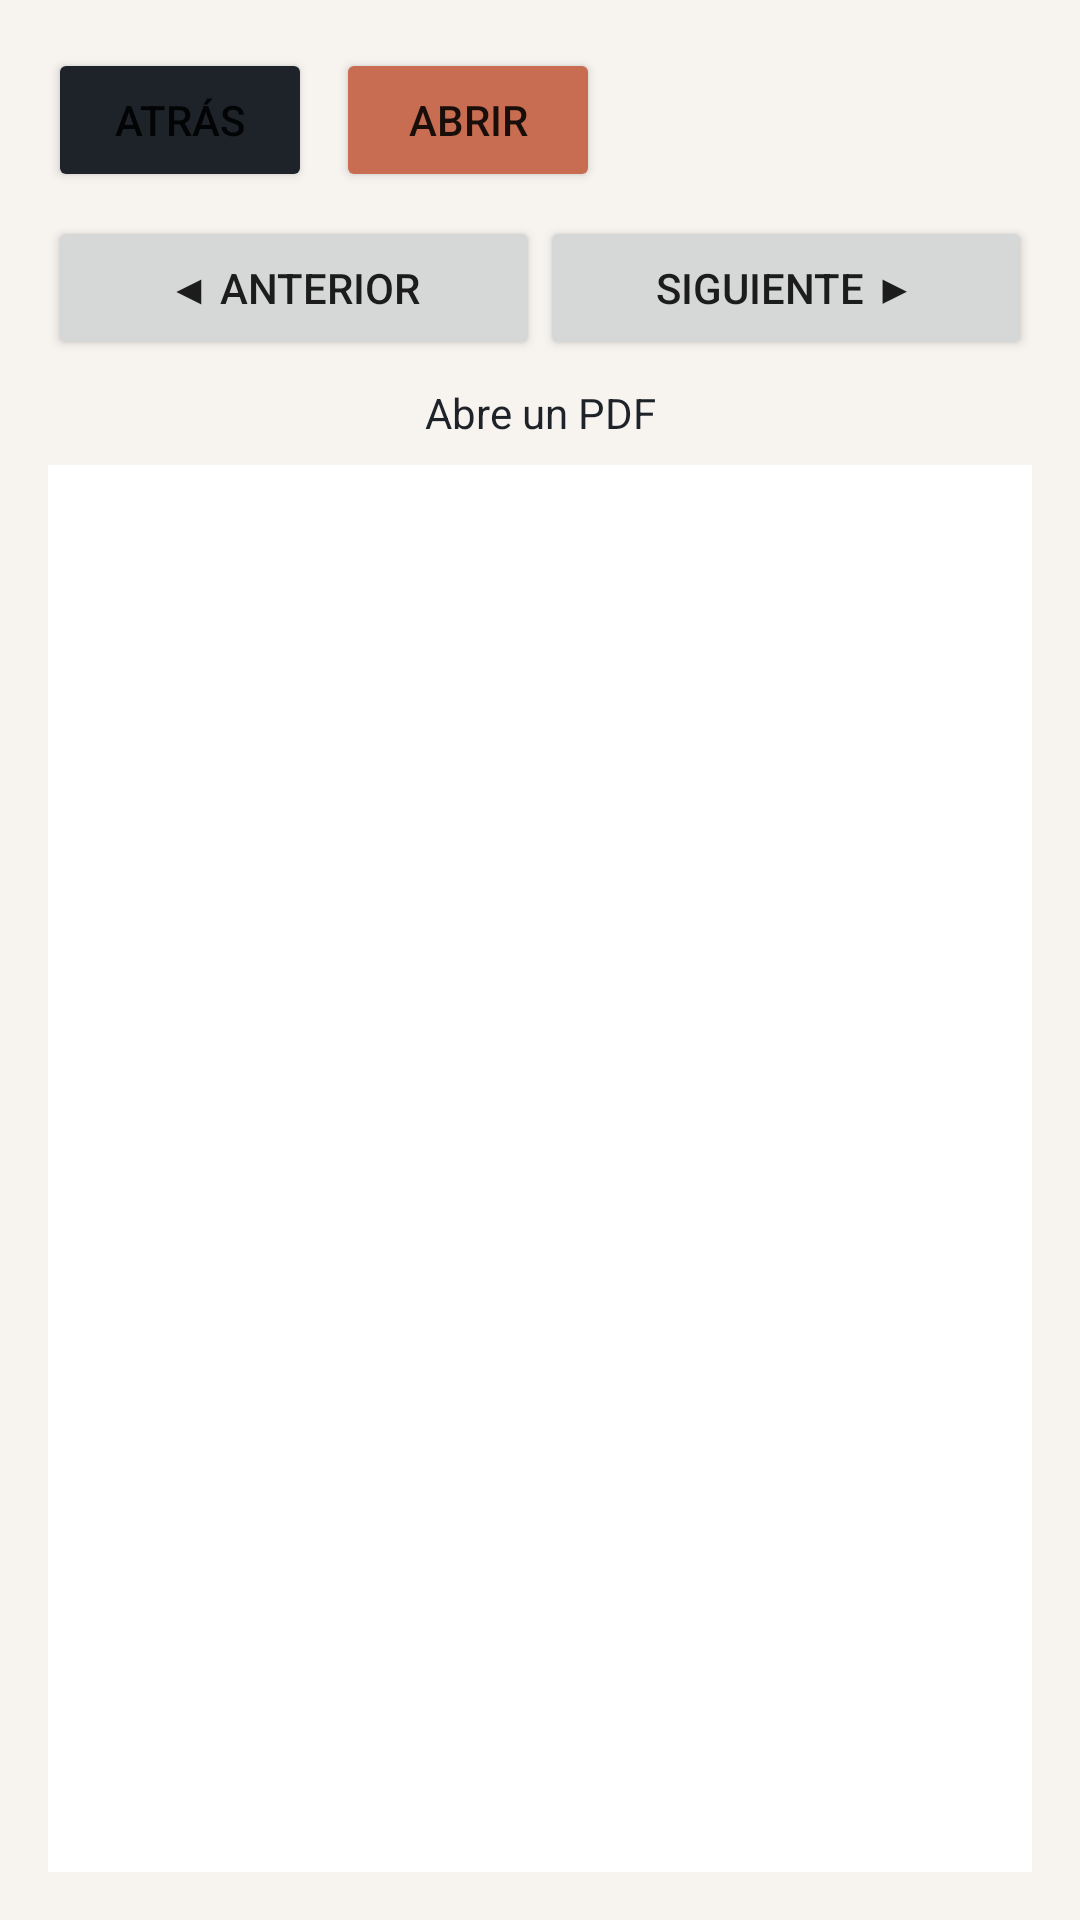

This screen was rendered from an Android layout file. Write that file and the resources it references.
<!-- AndroidManifest.xml: application theme Theme.HerramientasAivy -->
<!-- res/layout/activity_pdf_reader.xml -->
<?xml version="1.0" encoding="utf-8"?>
<LinearLayout xmlns:android="http://schemas.android.com/apk/res/android"
    android:layout_width="match_parent"
    android:layout_height="match_parent"
    android:orientation="vertical"
    android:padding="16dp"
    android:background="@color/surface">

    <LinearLayout
        android:layout_width="match_parent"
        android:layout_height="wrap_content"
        android:orientation="horizontal"
        android:layout_marginBottom="8dp">

        <Button
            android:id="@+id/btnBack"
            android:layout_width="wrap_content"
            android:layout_height="wrap_content"
            android:text="@string/back"
            android:backgroundTint="@color/primary" />

        <Button
            android:id="@+id/btnOpen"
            android:layout_width="wrap_content"
            android:layout_height="wrap_content"
            android:text="@string/open"
            android:backgroundTint="@color/accent"
            android:layout_marginStart="8dp" />
    </LinearLayout>

    <LinearLayout
        android:layout_width="match_parent"
        android:layout_height="wrap_content"
        android:orientation="horizontal"
        android:layout_marginBottom="8dp">

        <Button
            android:id="@+id/btnPrev"
            android:layout_width="0dp"
            android:layout_height="wrap_content"
            android:layout_weight="1"
            android:text="◀ Anterior" />

        <Button
            android:id="@+id/btnNext"
            android:layout_width="0dp"
            android:layout_height="wrap_content"
            android:layout_weight="1"
            android:text="Siguiente ▶" />
    </LinearLayout>

    <TextView
        android:id="@+id/tvPageInfo"
        android:layout_width="match_parent"
        android:layout_height="wrap_content"
        android:text="Abre un PDF"
        android:textSize="14sp"
        android:textColor="@color/primary"
        android:gravity="center"
        android:layout_marginBottom="8dp" />

    <ImageView
        android:id="@+id/ivPdf"
        android:layout_width="match_parent"
        android:layout_height="0dp"
        android:layout_weight="1"
        android:background="@android:color/white"
        android:scaleType="fitCenter" />

</LinearLayout>
<!-- resources referenced by this layout -->
<resources>
  <color name="accent">#C86D51</color>
  <color name="primary">#1E2229</color>
  <color name="surface">#F7F4F0</color>
  <string name="back">Atrás</string>
  <string name="open">Abrir</string>
  <style name="Theme.HerramientasAivy" parent="Theme.MaterialComponents.DayNight.NoActionBar">
          <item name="colorPrimary">@color/primary</item>
          <item name="colorPrimaryDark">@color/primary_dark</item>
          <item name="colorAccent">@color/accent</item>
          <item name="android:windowBackground">@color/surface</item>
          <item name="materialButtonStyle">@style/Widget.HerramientasAivy.Button</item>
      </style>
  <color name="primary_dark">#0F1217</color>
  <style name="Widget.HerramientasAivy.Button" parent="Widget.MaterialComponents.Button.UnelevatedButton">
          <item name="cornerRadius">12dp</item>
          <item name="android:textColor">@color/white</item>
          <item name="android:textSize">14sp</item>
          <item name="android:textStyle">bold</item>
      </style>
  <color name="white">#FFFFFF</color>
</resources>
